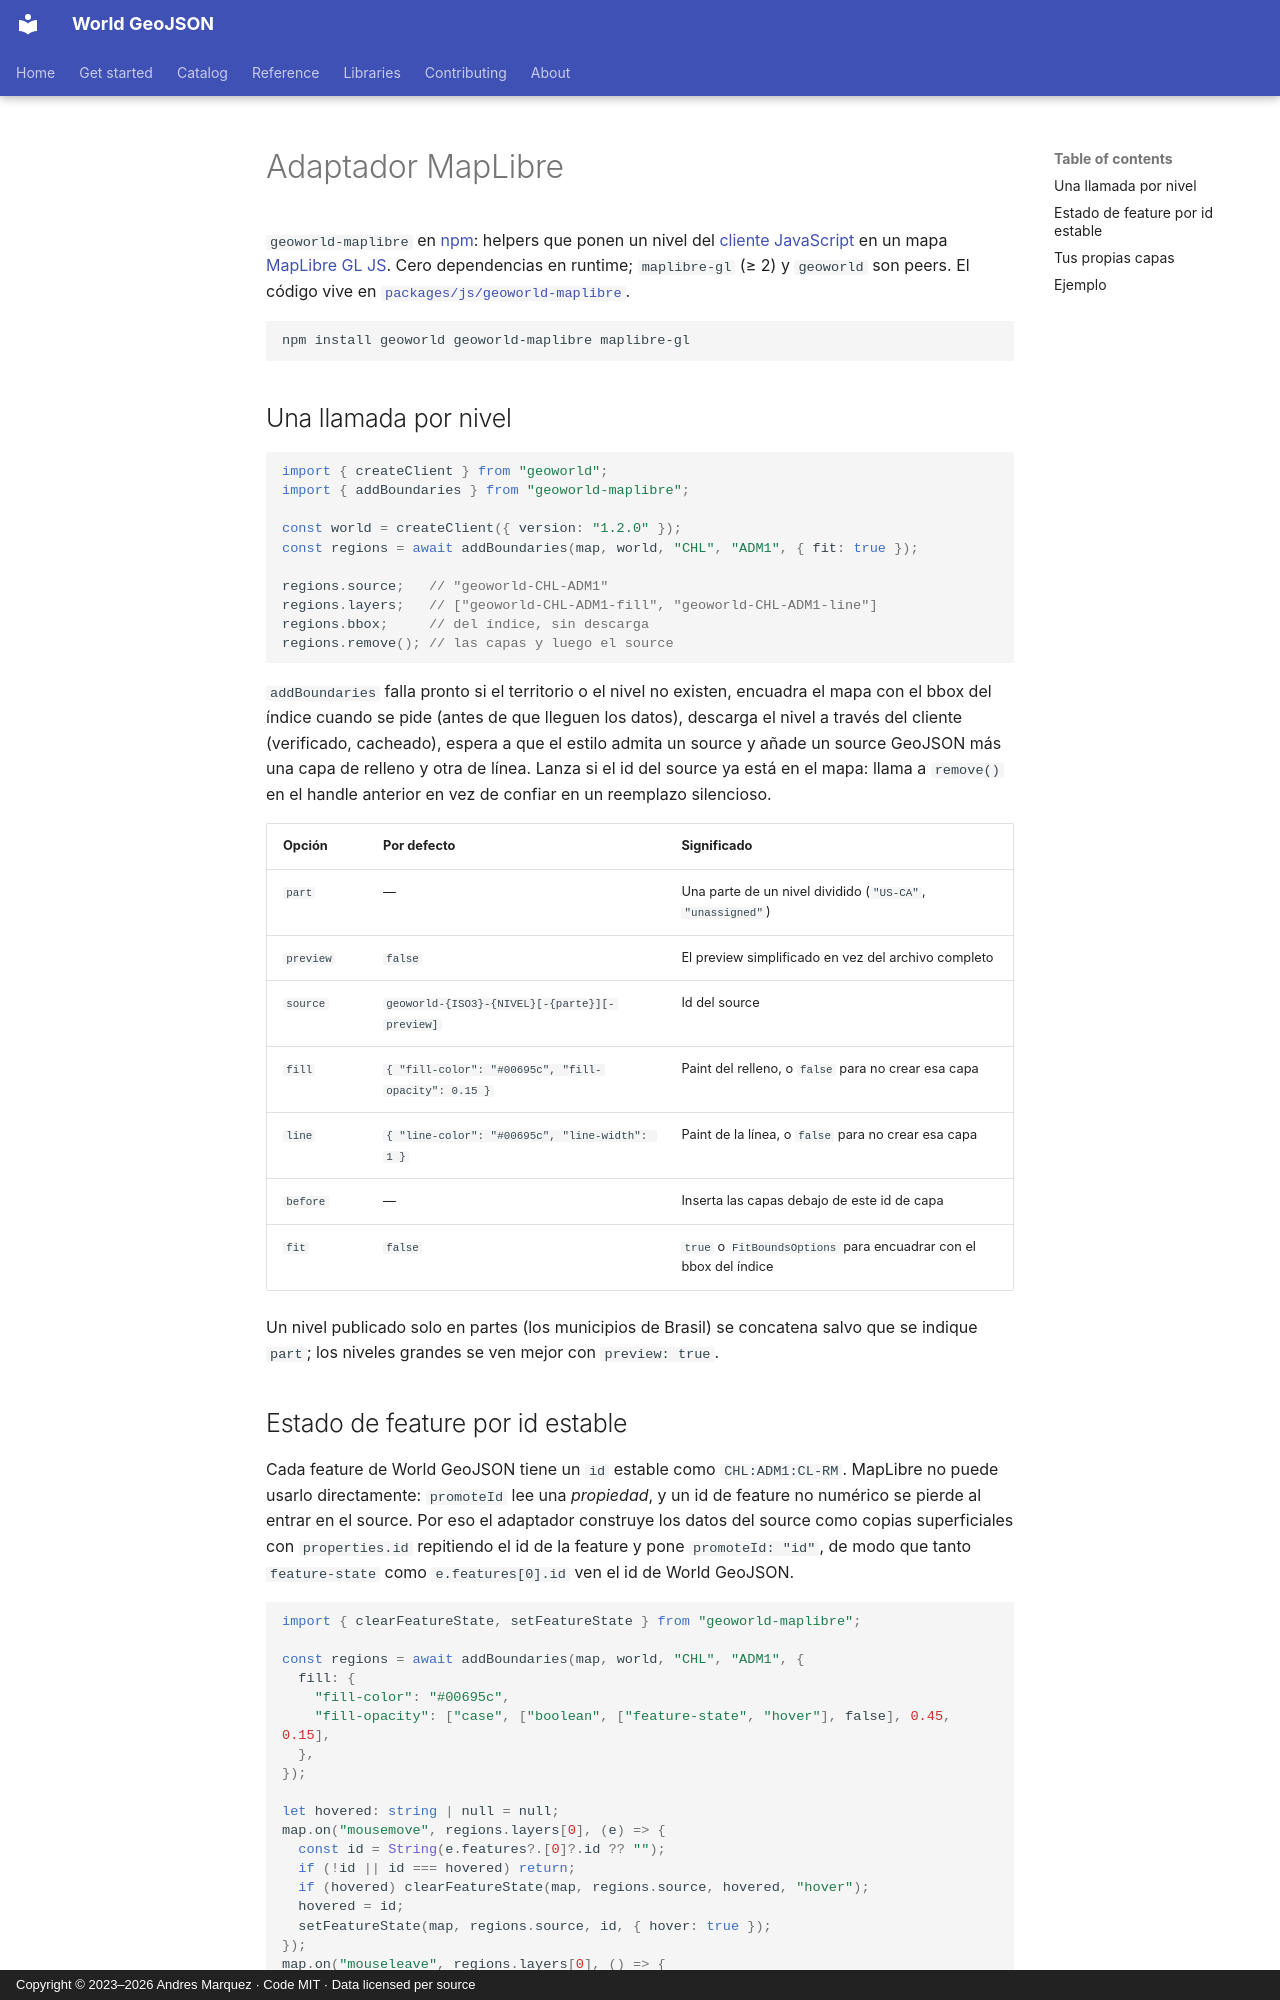

repository: andresgmg/World-GeoJSON · page: libraries/maplibre.es/index.html · generator: mkdocs · copyright: Copyright © 2023–2026 Andres Marquez · Code MIT · Data licensed per source

# Adaptador MapLibre

`geoworld-maplibre` en [npm](https://www.npmjs.com/package/geoworld-maplibre):
helpers que ponen un nivel del [cliente JavaScript](javascript.md) en un mapa
[MapLibre GL JS](https://maplibre.org/). Cero dependencias en runtime;
`maplibre-gl` (≥ 2) y `geoworld` son peers. El código vive en
[`packages/js/geoworld-maplibre`](https://github.com/andresgmg/World-GeoJSON/tree/main/packages/js/geoworld-maplibre).

```bash
npm install geoworld geoworld-maplibre maplibre-gl
```

## Una llamada por nivel

```ts
import { createClient } from "geoworld";
import { addBoundaries } from "geoworld-maplibre";

const world = createClient({ version: "1.2.0" });
const regions = await addBoundaries(map, world, "CHL", "ADM1", { fit: true });

regions.source;   // "geoworld-CHL-ADM1"
regions.layers;   // ["geoworld-CHL-ADM1-fill", "geoworld-CHL-ADM1-line"]
regions.bbox;     // del índice, sin descarga
regions.remove(); // las capas y luego el source
```

`addBoundaries` falla pronto si el territorio o el nivel no existen, encuadra
el mapa con el bbox del índice cuando se pide (antes de que lleguen los
datos), descarga el nivel a través del cliente (verificado, cacheado), espera
a que el estilo admita un source y añade un source GeoJSON más una capa de
relleno y otra de línea. Lanza si el id del source ya está en el mapa: llama
a `remove()` en el handle anterior en vez de confiar en un reemplazo
silencioso.

| Opción | Por defecto | Significado |
|---|---|---|
| `part` | — | Una parte de un nivel dividido (`"US-CA"`, `"unassigned"`) |
| `preview` | `false` | El preview simplificado en vez del archivo completo |
| `source` | `geoworld-{ISO3}-{NIVEL}[-{parte}][-preview]` | Id del source |
| `fill` | `{ "fill-color": "#00695c", "fill-opacity": 0.15 }` | Paint del relleno, o `false` para no crear esa capa |
| `line` | `{ "line-color": "#00695c", "line-width": 1 }` | Paint de la línea, o `false` para no crear esa capa |
| `before` | — | Inserta las capas debajo de este id de capa |
| `fit` | `false` | `true` o `FitBoundsOptions` para encuadrar con el bbox del índice |

Un nivel publicado solo en partes (los municipios de Brasil) se concatena
salvo que se indique `part`; los niveles grandes se ven mejor con
`preview: true`.
